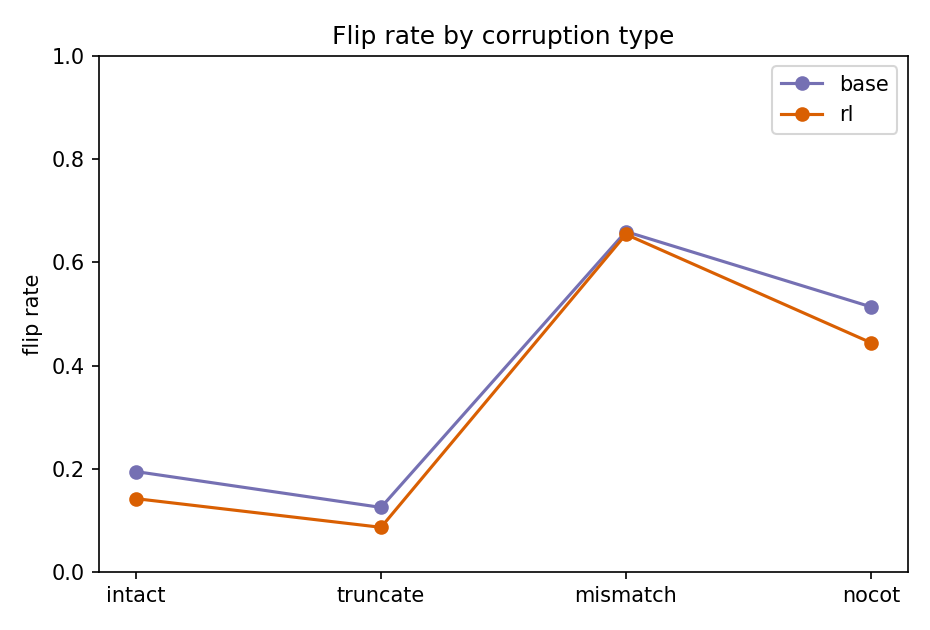

The file beside this chart, header and first rows:
model, metric, value, n
base, intact_flip, 0.1944, 144
base, truncate_flip, 0.125, 144
base, mismatch_flip, 0.6597, 144
base, nocot_flip, 0.5139, 144
rl, intact_flip, 0.142, 162
rl, truncate_flip, 0.08642, 162
rl, mismatch_flip, 0.6543, 162
rl, nocot_flip, 0.4444, 162
